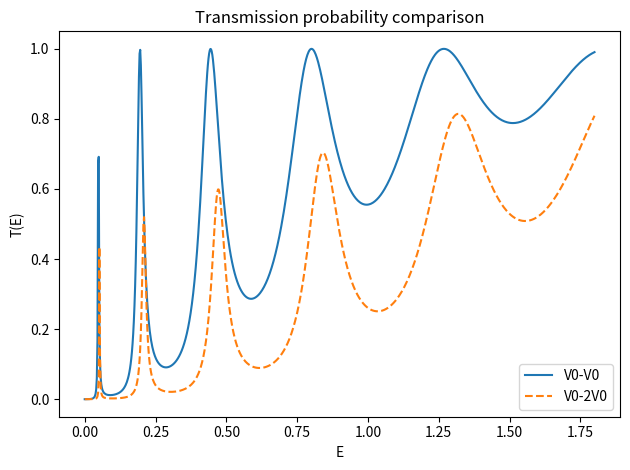
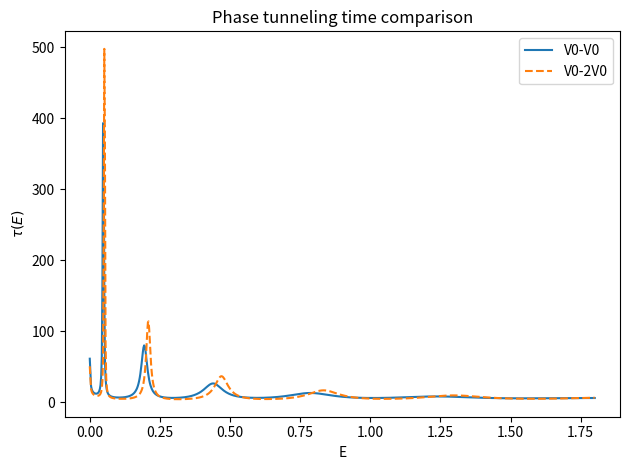
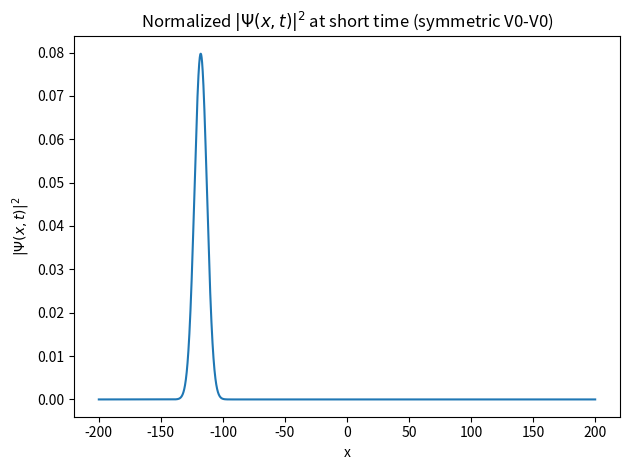
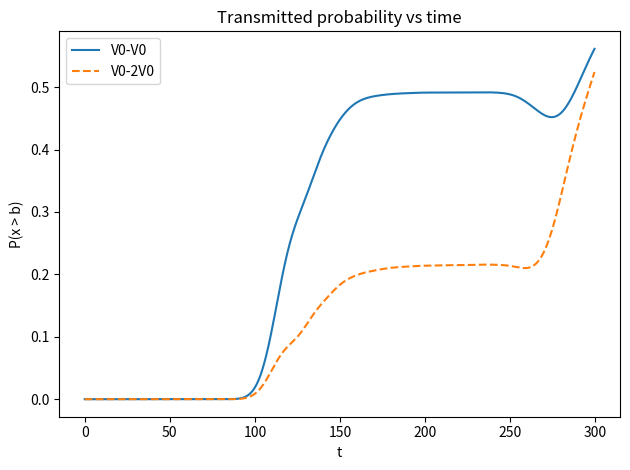
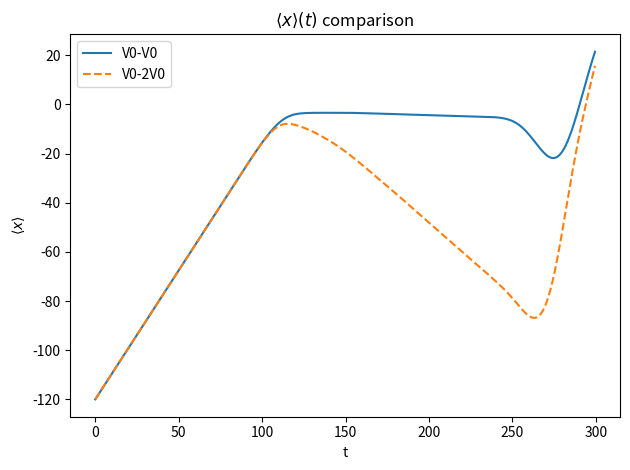
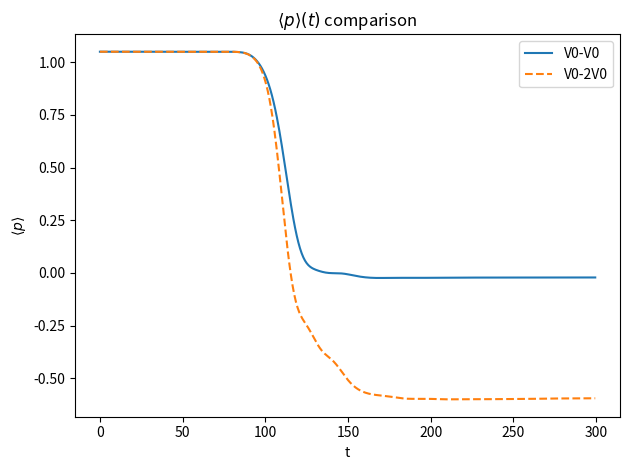
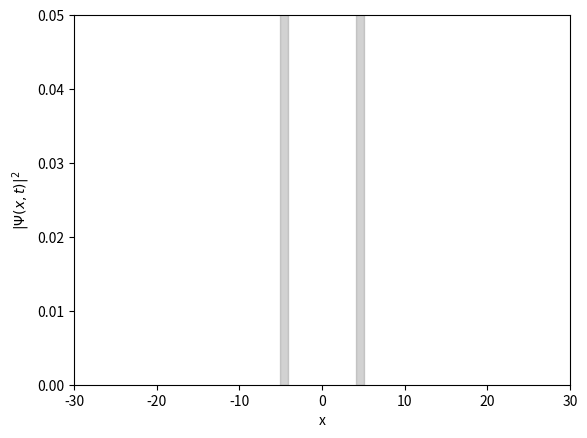

Write the Python code that produced these figures, in order. (Note: this script raises an exception after producing the figures.)
import numpy as np
import matplotlib.pyplot as plt
from matplotlib.animation import FuncAnimation, FFMpegWriter
import matplotlib as mpl
#######################################################################################################################
# Here you will need to add the path where you dowloaded the software ffmpeg

mpl.rcParams["animation.ffmpeg_path"] = r"C:\Users\<user>\Downloads\ffmpeg-2025-12-01-git-7043522fe0-essentials_build\ffmpeg-2025-12-01-git-7043522fe0-essentials_build\bin\ffmpeg.exe"
##################################################################################################################################

hbar = 1.0 
m = 1.0     # Particle mass


# Double-barrier potential geometry

a = 4.0     # Inner edge of barriers 
b = 5.2     # Outer edge of barriers
V0 = 0.6    # Barrier height


# Initial Gaussian wave packet parameters

k0 = 1.05      # Initial wave vector
sigma0 = 5.0   # Spatial width of the wave packet
x0 = -120.0    # Initial center position


# Numerical grid and time evolution parameters
x_min = -200.0  # Left boundary of spatial domain
x_max = 200.0   # Right boundary of spatial domain
N_grid = 2**12  # Number of grid points (4096)
dt = 0.05       # Time step
n_steps = 6000  # Total number of time steps


# Barrier region widths

d1 = b - a      # Width of left barrier
d2 = 2.0 * a    # Width of central well
d3 = b - a      # Width of right barrier

# Compute local wave vector k for a particle 
# with energy E in a region with potential V
def k_region(E, V):
    arg = 2.0 * m * (E - V) / (hbar ** 2)
    if np.real(arg) >= 0:
        return np.sqrt(arg + 0j)
    else:
        return 1j * np.sqrt(-arg)

# Compute the transfer matrix at an interface between 
# two regions with wave vectors kL and kR
def interface_matrix(kL, kR):
    eps = 1e-12
    kL_eff = kL if abs(kL) > eps else eps
    kR_eff = kR if abs(kR) > eps else eps
    alpha = kR_eff / kL_eff
    return 0.5 * np.array([[1 + alpha, 1 - alpha],
                           [1 - alpha, 1 + alpha]], dtype=complex)

# Compute the transfer matrix for propagation 
#through a region of length L with wave vector k
def propagation_matrix(k, L):
    phase = k * L
    return np.array([[np.exp(1j * phase), 0],
                     [0, np.exp(-1j * phase)]], dtype=complex)

# Build the total transfer matrix M for the double-barrier system
def M_matrix(E, VL, VR):
    k0r = k_region(E, 0.0)
    kL = k_region(E, VL)
    kW = k_region(E, 0.0)
    kR = k_region(E, VR)
    k4 = k_region(E, 0.0)
    M01 = interface_matrix(k0r, kL)
    M12 = interface_matrix(kL, kW)
    M23 = interface_matrix(kW, kR)
    M34 = interface_matrix(kR, k4)
    P1 = propagation_matrix(kL, d1)
    P2 = propagation_matrix(kW, d2)
    P3 = propagation_matrix(kR, d3)
    M = M34 @ P3 @ M23 @ P2 @ M12 @ P1 @ M01
    return M

# Convert the transfer matrix M to the scattering matrix S
def S_matrix_from_M(M):
    M11, M12 = M[0,0], M[0,1]
    M21, M22 = M[1,0], M[1,1]
    detM = M11*M22 - M12*M21

    eps = 1e-14
    if (not np.isfinite(M22)) or abs(M22) < eps:
        return np.full((2,2), np.nan + 1j*np.nan, dtype=complex)

    tLR = 1.0 / M22
    rL  = M21 / M22
    rR  = -M12 / M22
    tRL = detM / M22

    S = np.array([[rL,  tRL],
                  [tLR, rR ]], dtype=complex)
    return S

# Compute both transfer matrix M and scattering
# matrix S for a given energy and barrier heights
def M_and_S(E, VL, VR):
    M = M_matrix(E, VL, VR)
    S = S_matrix_from_M(M)
    return M, S

# Print matrix in a formatted way
def pretty_print_matrix(name, Mat):
    print(f"\n{name} =")
    for row in Mat:
        print("  ", "  ".join([f"{z.real:+.6e}{z.imag:+.6e}j" for z in row]))

# Extract transmission (t) and reflection (r)
# amplitudes from the transfer matrix
def scattering_amplitudes(E, VL, VR):
    M = M_matrix(E, VL, VR)
    if not np.isfinite(M).all():
        t = 0.0 + 0j
        r = 1.0 + 0j
        return t, r
    M21, M22 = M[1,0], M[1,1]
    if (not np.isfinite(M22)) or (np.abs(M22) < 1e-12):
        t = 0.0 + 0j
        r = np.exp(1j * np.angle(M21 + 1e-20))
    else:
        t = 1.0 / M22
        r = M21 / M22
    return t, r

# Compute the transmission probability T(E) = |t|²
def transmission_probability(E, VL, VR):
    t, r = scattering_amplitudes(E, VL, VR)
    return np.abs(t) ** 2

# Compute the Wigner phase time τ(E) = ℏ dφ/dE
def phase_time(E_grid, VL, VR):
    t_vals = np.array([scattering_amplitudes(E, VL, VR)[0] for E in E_grid])
    bad = ~np.isfinite(t_vals)
    t_vals[bad] = 1e-20 + 0j
    phases = np.unwrap(np.angle(t_vals))
    dphi_dE = np.gradient(phases, E_grid)
    tau = hbar * dphi_dE
    return tau, t_vals

# Define the double-barrier potential profile V(x)
def potential_profile(x, VL, VR):
    V = np.zeros_like(x)
    V += np.where((x > -b) & (x < -a), VL, 0.0)
    V += np.where((x > a) & (x < b), VR, 0.0)
    return V

# Create a normalized Gaussian wave packet
def initial_packet(x):
    norm = (1.0 / (2 * np.pi * sigma0 ** 2)) ** 0.25
    psi = norm * np.exp(-(x - x0) ** 2 / (4 * sigma0 ** 2) + 1j * k0 * x)
    dx = x[1] - x[0]
    prob0 = np.abs(psi) ** 2
    psi *= 1.0 / np.sqrt(prob0.sum() * dx)
    return psi

# Compute the mean energy <E> of the initial wave packet
def mean_energy_of_packet():
    x = np.linspace(x_min, x_max, N_grid)
    dx = x[1] - x[0]
    psi = initial_packet(x)
    k = np.fft.fftfreq(N_grid, d=dx) * 2 * np.pi
    psi_k = np.fft.fft(psi)
    dk = 2 * np.pi / (len(x) * dx)
    prob_k = np.abs(psi_k) ** 2
    prob_k /= prob_k.sum() * dk
    Ek = (hbar ** 2 * k ** 2) / (2 * m)
    E_mean = np.sum(Ek * prob_k) * dk
    return np.real(E_mean)

# Time evolution of the wave packet using the split-operator Fourier method
def simulate_wave_packet(VL, VR,
                         store_psi=False, frame_step=10,
                         steps=n_steps):
    x = np.linspace(x_min, x_max, N_grid)
    dx = x[1] - x[0]
    Vx = potential_profile(x, VL, VR)
    k = np.fft.fftfreq(N_grid, d=dx) * 2 * np.pi
    psi = initial_packet(x)
    Ek = (hbar ** 2 * k ** 2) / (2 * m)
    expV_half = np.exp(-1j * Vx * dt / (2 * hbar))
    expT = np.exp(-1j * Ek * dt / hbar)
    times = []
    x_expect = []
    p_expect = []
    psi_frames = []
    t_frames = []
    for n in range(steps):
        t = n * dt
        if store_psi and n % frame_step == 0:
            psi_frames.append(psi.copy())
            t_frames.append(t)
        if n % 10 == 0:
            prob = np.abs(psi) ** 2
            prob /= prob.sum() * dx
            x_exp = np.sum(x * prob) * dx
            psi_k = np.fft.fft(psi)
            dk = 2 * np.pi / (len(x) * dx)
            prob_k = np.abs(psi_k) ** 2
            prob_k /= prob_k.sum() * dk
            p_vals = hbar * k
            p_exp = np.sum(p_vals * prob_k) * dk
            times.append(t)
            x_expect.append(x_exp)
            p_expect.append(p_exp)
        psi = expV_half * psi
        psi_k = np.fft.fft(psi)
        psi_k *= expT
        psi = np.fft.ifft(psi_k)
        psi = expV_half * psi
    return x, np.array(times), np.array(x_expect), np.array(p_expect), np.array(t_frames), psi_frames

# evolve wave packet for a short time and plot
def short_time_plot(VL, VR):
    x = np.linspace(x_min, x_max, N_grid)
    dx = x[1] - x[0]
    Vx = potential_profile(x, VL, VR)
    psi = initial_packet(x)
    t_short = 2.0
    steps = int(t_short / dt)
    k = np.fft.fftfreq(N_grid, d=dx) * 2 * np.pi
    Ek = (hbar ** 2 * k ** 2) / (2 * m)
    expV_half = np.exp(-1j * Vx * dt / (2 * hbar))
    expT = np.exp(-1j * Ek * dt / hbar)
    for n in range(steps):
        psi = expV_half * psi
        psi_k = np.fft.fft(psi)
        psi_k *= expT
        psi = np.fft.ifft(psi_k)
        psi = expV_half * psi
    prob = np.abs(psi) ** 2
    prob /= prob.sum() * dx
    plt.figure()
    plt.plot(x, prob)
    plt.xlabel("x")
    plt.ylabel(r"$|\Psi(x,t)|^2$")
    plt.title(r"Normalized $|\Psi(x,t)|^2$ at short time (symmetric V0-V0)")
    plt.tight_layout()

# Compute T(E) and τ(E) for symmetric and asymmetric configurations
def compute_spectra_and_tunneling_time():
    E_min, E_max = 0.0, 3.0 * V0
    E_grid = np.linspace(E_min, E_max, 800)
    T_sym = np.array([transmission_probability(E, V0, V0) for E in E_grid])
    tau_sym, _ = phase_time(E_grid, V0, V0)
    T_asym = np.array([transmission_probability(E, V0, 2.0 * V0) for E in E_grid])
    tau_asym, _ = phase_time(E_grid, V0, 2.0 * V0)

    plt.figure()
    plt.plot(E_grid, T_sym, label="V0-V0")
    plt.plot(E_grid, T_asym, "--", label="V0-2V0")
    plt.xlabel("E")
    plt.ylabel("T(E)")
    plt.title("Transmission probability comparison")
    plt.legend()
    plt.tight_layout()

    plt.figure()
    plt.plot(E_grid, tau_sym, label="V0-V0")
    plt.plot(E_grid, tau_asym, "--", label="V0-2V0")
    plt.xlabel("E")
    plt.ylabel(r"$\tau(E)$")
    plt.title("Phase tunneling time comparison")
    plt.legend()
    plt.tight_layout()

    E0 = mean_energy_of_packet()
    idx = np.argmin(np.abs(E_grid - E0))
    tau_E0 = tau_sym[idx]
    print("<E> from packet =", E0, " tunneling time tau(<E>) =", tau_E0)

# Generate movie of wave packet evolution
def make_movie_mp4(frames, times, x, VL, VR, filename):
    fig, ax = plt.subplots()
    ax.set_xlim(-30, 30)
    ax.set_ylim(0, 0.05)
    ax.set_xlabel("x")
    ax.set_ylabel(r"$|\Psi(x,t)|^2$")

    ax.fill_between(x, 0, 1, where=((x > -b) & (x < -a)),
                    color="gray", alpha=0.35, step="mid")
    ax.fill_between(x, 0, 1, where=((x > a) & (x < b)),
                    color="gray", alpha=0.35, step="mid")

    line, = ax.plot([], [], lw=2)

    def init():
        line.set_data([], [])
        return line,

    def update(i):
        psi = frames[i]
        prob = np.abs(psi)**2
        prob /= prob.sum() * (x[1] - x[0])

        line.set_data(x, prob)

        mask = (x >= -30) & (x <= 30)
        ymax = prob[mask].max()
        ax.set_ylim(0, max(0.02, 1.2*ymax))

        ax.set_title(r"$|\Psi(x,t)|^2$, t = {:.2f}".format(times[i]))
        return line,

    ani = FuncAnimation(fig, update, frames=len(frames),
                        init_func=init, blit=True)

    writer = FFMpegWriter(fps=20, bitrate=1800)
    ani.save(filename, writer=writer)
    plt.close(fig)
    print("MP4 saved:", filename)

# Compute transmitted probability P(x > b) as a function of time
def transmission_vs_time(x, psi_frames):
    dx = x[1]-x[0]
    Tt = []
    for psi in psi_frames:
        prob = np.abs(psi)**2
        prob /= prob.sum() * dx
        Tt.append(np.sum(prob[x > b]) * dx)
    return np.array(Tt)

# Main function
def main():
    compute_spectra_and_tunneling_time()
    short_time_plot(V0, V0)

    x, t_sym, x_sym, p_sym, t_frames_sym, psi_frames_sym = simulate_wave_packet(
        V0, V0, store_psi=True, frame_step=10, steps=n_steps
    )
    x, t_as, x_as, p_as, t_frames_as, psi_frames_as = simulate_wave_packet(
        V0, 2.0 * V0, store_psi=True, frame_step=10, steps=n_steps
    )

    T_sym_t = transmission_vs_time(x, psi_frames_sym)
    T_as_t  = transmission_vs_time(x, psi_frames_as)

    E0 = mean_energy_of_packet()
    print("\nUsing E0 = <E> =", E0)

    M_sym, S_sym = M_and_S(E0, V0, V0)
    M_as,  S_as  = M_and_S(E0, V0, 2.0*V0)

    pretty_print_matrix("M (symmetric V0-V0)", M_sym)
    pretty_print_matrix("S (symmetric V0-V0)", S_sym)

    pretty_print_matrix("M (asymmetric V0-2V0)", M_as)
    pretty_print_matrix("S (asymmetric V0-2V0)", S_as)

    tLR_sym = S_sym[1,0]
    rL_sym  = S_sym[0,0]
    print("\nSymmetric check: |t|^2 =", abs(tLR_sym)**2, " |r|^2 =", abs(rL_sym)**2, " sum =", abs(tLR_sym)**2 + abs(rL_sym)**2)

    tLR_as = S_as[1,0]
    rL_as  = S_as[0,0]
    print("Asymmetric check: |t|^2 =", abs(tLR_as)**2, " |r|^2 =", abs(rL_as)**2, " sum =", abs(tLR_as)**2 + abs(rL_as)**2)

    plt.figure()
    plt.plot(t_frames_sym, T_sym_t, label="V0-V0")
    plt.plot(t_frames_as,  T_as_t,  "--", label="V0-2V0")
    plt.xlabel("t")
    plt.ylabel("P(x > b)")
    plt.title("Transmitted probability vs time")
    plt.legend()
    plt.tight_layout()

    plt.figure()
    plt.plot(t_sym, x_sym, label="V0-V0")
    plt.plot(t_as, x_as, "--", label="V0-2V0")
    plt.xlabel("t")
    plt.ylabel(r"$\langle x \rangle$")
    plt.title(r"$\langle x \rangle(t)$ comparison")
    plt.legend()
    plt.tight_layout()

    plt.figure()
    plt.plot(t_sym, p_sym, label="V0-V0")
    plt.plot(t_as, p_as, "--", label="V0-2V0")
    plt.xlabel("t")
    plt.ylabel(r"$\langle p \rangle$")
    plt.title(r"$\langle p \rangle(t)$ comparison")
    plt.legend()
    plt.tight_layout()

    make_movie_mp4(psi_frames_sym, t_frames_sym, x, V0, V0,
                   "wavepacket_symmetric.mp4")
    make_movie_mp4(psi_frames_as, t_frames_as, x, V0, 2.0 * V0,
                   "wavepacket_asymmetric.mp4")

    plt.show()

if __name__ == "__main__":
    main()